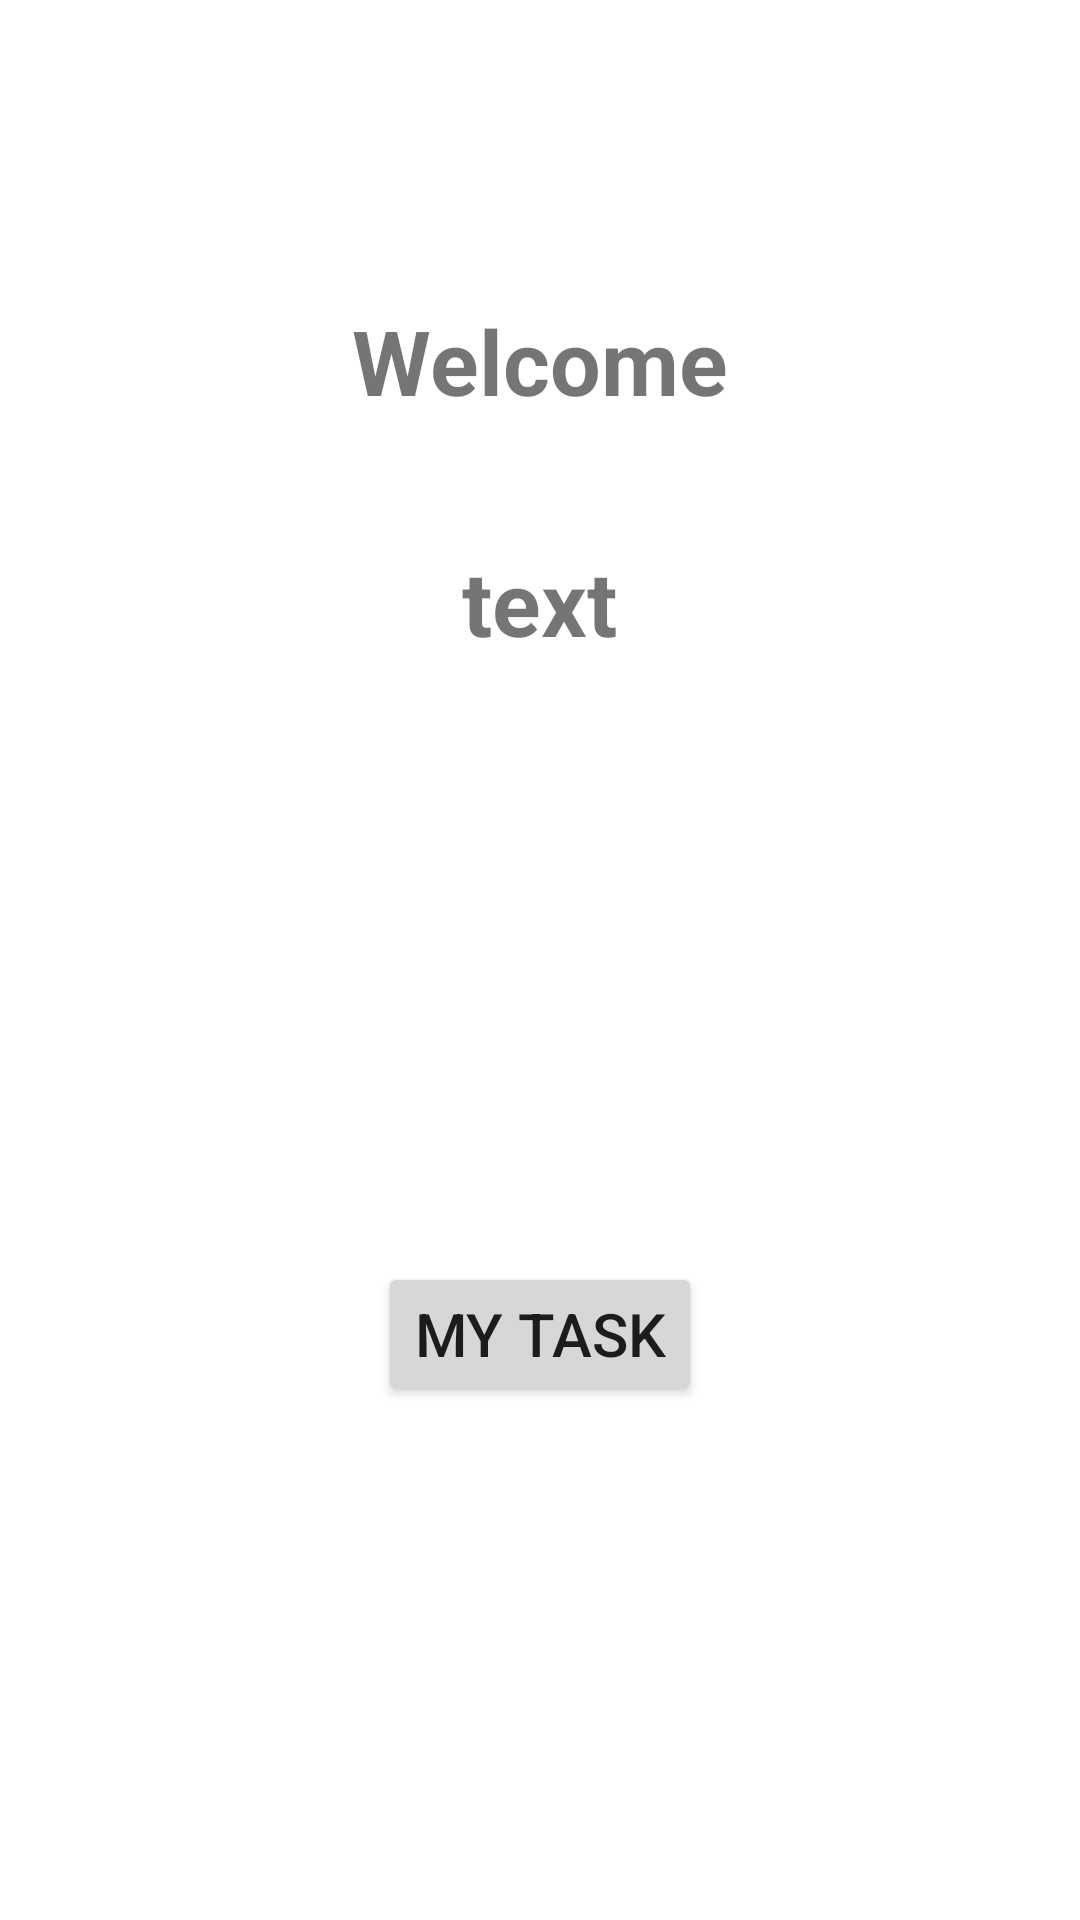

This screen was rendered from an Android layout file. Write that file and the resources it references.
<!-- AndroidManifest.xml: application theme Theme.MagicAppsTask -->
<!-- res/layout/fragment_first.xml -->
<?xml version="1.0" encoding="utf-8"?>
<FrameLayout xmlns:android="http://schemas.android.com/apk/res/android"
    xmlns:tools="http://schemas.android.com/tools"
    android:id="@+id/firstFragment"
    android:layout_width="match_parent"
    android:layout_height="match_parent"
    tools:context=".fragments.FirstFragment">

    <LinearLayout
        android:layout_width="match_parent"
        android:layout_height="match_parent"
        android:orientation="vertical">
        <TextView
            android:layout_width="wrap_content"
            android:layout_height="wrap_content"
            android:layout_gravity="center"
            android:text="Welcome"
            android:textSize="30sp"
            android:textStyle="bold"
            android:layout_marginTop="100sp"/>

        <TextView
            android:id="@+id/text"
            android:layout_width="wrap_content"
            android:layout_height="wrap_content"
            android:layout_gravity="center"
            android:text="text"
            android:textSize="30sp"
            android:textStyle="bold"
            android:layout_marginTop="40sp"/>

        <Button
            android:id="@+id/taskBtn"
            android:layout_width="wrap_content"
            android:layout_height="wrap_content"
            android:text="My Task"
            android:textSize="20sp"
            android:layout_gravity="center"
            android:layout_marginTop="200sp"/>


    </LinearLayout>

</FrameLayout>
<!-- resources referenced by this layout -->
<resources>
  <style name="Theme.MagicAppsTask" parent="Theme.MaterialComponents.DayNight.DarkActionBar">
          
          <item name="colorPrimary">@color/purple_500</item>
          <item name="colorPrimaryVariant">@color/purple_700</item>
          <item name="colorOnPrimary">@color/white</item>
          
          <item name="colorSecondary">@color/teal_200</item>
          <item name="colorSecondaryVariant">@color/teal_700</item>
          <item name="colorOnSecondary">@color/black</item>
          
          <item name="android:statusBarColor" tools:targetApi="l">?attr/colorPrimaryVariant</item>
          
      </style>
  <!-- not gathered from this repository: default colours our renderer supplied (Android Studio template values) -->
  <color name="purple_500">#FF6200EE</color>
  <color name="purple_700">#FF3700B3</color>
  <color name="teal_200">#FF03DAC5</color>
  <color name="teal_700">#FF018786</color>
  <color name="black">#FF000000</color>
  <color name="white">#FFFFFFFF</color>
</resources>
